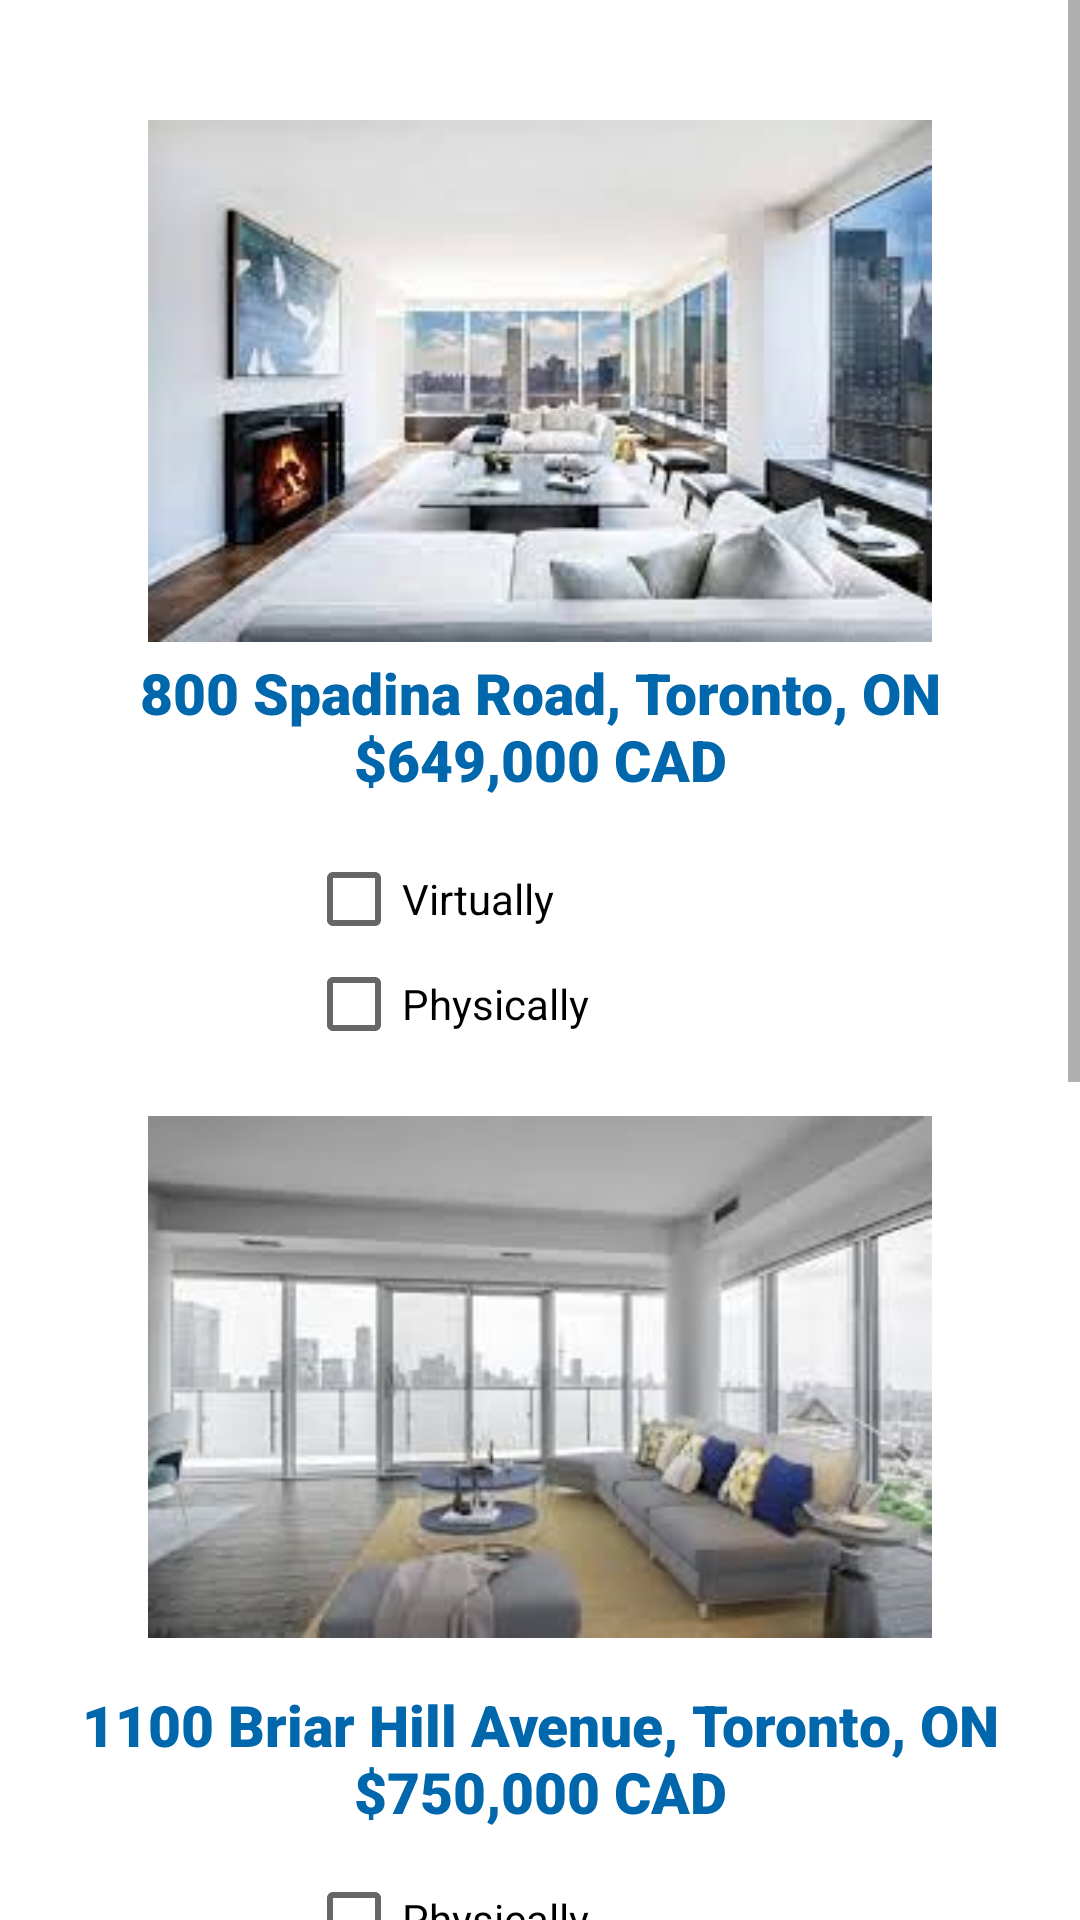

Layout XML and referenced resources for this Android screen:
<!-- AndroidManifest.xml: application theme Theme.Ahmedali_COMP304Sec003_Lab2_Ex1 -->
<!-- res/layout/activity_condominium.xml -->
<?xml version="1.0" encoding="utf-8"?>
<ScrollView
    xmlns:android="http://schemas.android.com/apk/res/android"
    xmlns:app="http://schemas.android.com/apk/res-auto"
    xmlns:tools="http://schemas.android.com/tools"
    android:layout_width="match_parent"
    android:layout_height="match_parent">

    <LinearLayout
        android:layout_width="match_parent"
        android:layout_height="match_parent"
        android:orientation="vertical">


        <ImageView
            android:id="@+id/imageCondo1"
            android:layout_width="338dp"
            android:layout_height="174dp"
            android:layout_marginTop="40dp"
            android:layout_gravity="center"
            app:layout_constraintEnd_toEndOf="parent"
            app:layout_constraintHorizontal_bias="0.496"
            app:layout_constraintStart_toStartOf="parent"
            app:layout_constraintTop_toTopOf="parent"
            app:srcCompat="@drawable/condo_1" />

        <TextView
            android:id="@+id/textViewCondo1"
            style="@style/DisplayTxt"
            android:layout_width="363dp"
            android:layout_height="56dp"
            android:layout_gravity="center"
            android:text="@string/txt_condo1"
            app:layout_constraintBottom_toBottomOf="parent"
            app:layout_constraintEnd_toEndOf="parent"
            app:layout_constraintHorizontal_bias="0.506"
            app:layout_constraintStart_toStartOf="parent"
            app:layout_constraintTop_toBottomOf="@+id/imageCondo1"
            app:layout_constraintVertical_bias="0.009" />

        <CheckBox
            android:id="@+id/checkBoxCondoVChbx1"
            android:layout_width="156dp"
            android:layout_height="27dp"
            android:layout_marginTop="16dp"
            android:layout_gravity="center"
            android:text="Virtually"
            app:layout_constraintEnd_toEndOf="parent"
            app:layout_constraintHorizontal_bias="0.579"
            app:layout_constraintStart_toStartOf="parent"
            app:layout_constraintTop_toBottomOf="@+id/textViewCondo1" />

        <CheckBox
            android:id="@+id/checkBoxCondoPChbx1"
            android:layout_width="156dp"
            android:layout_height="27dp"
            android:layout_marginTop="8dp"
            android:layout_gravity="center"
            android:text="Physically"
            app:layout_constraintEnd_toEndOf="parent"
            app:layout_constraintHorizontal_bias="0.579"
            app:layout_constraintStart_toStartOf="parent"
            app:layout_constraintTop_toBottomOf="@+id/checkBoxCondoVChbx1" />


        <ImageView
            android:id="@+id/imageCondo2"
            android:layout_width="270dp"
            android:layout_height="174dp"
            android:layout_marginTop="24dp"
            android:layout_gravity="center"
            app:layout_constraintEnd_toEndOf="parent"
            app:layout_constraintHorizontal_bias="0.496"
            app:layout_constraintStart_toStartOf="parent"
            app:layout_constraintTop_toBottomOf="@+id/checkBoxAptPChbx1"
            app:srcCompat="@drawable/condo_2" />

        <TextView
            android:id="@+id/textViewCondo2"
            style="@style/DisplayTxt"
            android:text="@string/txt_condo2"
            android:layout_width="363dp"
            android:layout_height="56dp"
            android:layout_marginTop="12dp"
            android:layout_gravity="center"
            app:layout_constraintEnd_toEndOf="parent"
            app:layout_constraintStart_toStartOf="parent"
            app:layout_constraintTop_toBottomOf="@+id/imageCondo2" />

        <CheckBox
            android:id="@+id/checkBoxCondoPChbx2"
            android:layout_width="156dp"
            android:layout_height="27dp"
            android:layout_marginTop="12dp"
            android:layout_gravity="center"
            android:text="Physically"
            app:layout_constraintEnd_toEndOf="parent"
            app:layout_constraintHorizontal_bias="0.579"
            app:layout_constraintStart_toStartOf="parent"
            app:layout_constraintTop_toBottomOf="@+id/textViewCondo2" />


        <CheckBox
            android:id="@+id/checkBoxCondoVChbx2"
            android:layout_width="156dp"
            android:layout_height="27dp"
            android:layout_marginTop="8dp"
            android:layout_gravity="center"
            android:text="Virtually"
            app:layout_constraintEnd_toEndOf="parent"
            app:layout_constraintHorizontal_bias="0.579"
            app:layout_constraintStart_toStartOf="parent"
            app:layout_constraintTop_toBottomOf="@+id/checkBoxCondoPChbx2" />

        <ImageView
            android:id="@+id/imageCondo3"
            android:layout_width="292dp"
            android:layout_height="193dp"
            android:layout_marginTop="24dp"
            app:layout_constraintEnd_toEndOf="parent"
            android:layout_gravity="center"
            app:layout_constraintHorizontal_bias="0.496"
            app:layout_constraintStart_toStartOf="parent"
            app:layout_constraintTop_toBottomOf="@+id/checkBoxCondoVChbx2"
            app:srcCompat="@drawable/condo_3" />

        <TextView
            android:id="@+id/textViewCondo3"
            style="@style/DisplayTxt"
            android:text="@string/txt_condo3"
            android:layout_width="363dp"
            android:layout_height="56dp"
            android:layout_marginTop="12dp"
            android:layout_gravity="center"
            app:layout_constraintEnd_toEndOf="parent"
            app:layout_constraintStart_toStartOf="parent"
            app:layout_constraintTop_toBottomOf="@+id/imageCondo3" />

        <CheckBox
            android:id="@+id/checkBoxCondoPChbx3"
            android:layout_width="156dp"
            android:layout_height="27dp"
            android:layout_marginTop="16dp"
            android:layout_gravity="center"
            android:text="Physically"
            app:layout_constraintEnd_toEndOf="parent"
            app:layout_constraintHorizontal_bias="0.579"
            app:layout_constraintStart_toStartOf="parent"
            app:layout_constraintTop_toBottomOf="@+id/textViewCondo3" />

        <CheckBox
            android:id="@+id/checkBoxCondoVChbx3"
            android:layout_width="156dp"
            android:layout_height="27dp"
            android:layout_marginTop="8dp"
            android:text="Virtually"
            android:layout_gravity="center"
            app:layout_constraintEnd_toEndOf="parent"
            app:layout_constraintHorizontal_bias="0.579"
            app:layout_constraintStart_toStartOf="parent"
            app:layout_constraintTop_toBottomOf="@+id/checkBoxCondoPChbx3" />

        <Button
            android:id="@+id/buttonCondoNext"
            android:layout_width="211dp"
            android:layout_height="65dp"
            android:layout_marginTop="20dp"
            android:layout_gravity="center"
            android:text="Next"
            app:layout_constraintEnd_toEndOf="parent"
            app:layout_constraintHorizontal_bias="0.551"
            app:layout_constraintStart_toStartOf="parent"
            android:onClick="next_condo_event" />

    </LinearLayout>

</ScrollView>
<!-- resources referenced by this layout -->
<resources>
  <!-- drawable condo_1: jpg bitmap (drawable-mdpi, 17602 bytes) -->
  <!-- drawable condo_2: jpg bitmap (drawable-mdpi, 14519 bytes) -->
  <!-- drawable condo_3: jpg bitmap (drawable-mdpi, 201079 bytes) -->
  <string name="txt_condo1">800 Spadina Road, Toronto, ON\n$649,000 CAD</string>
  <string name="txt_condo2">1100 Briar Hill Avenue, Toronto, ON\n$750,000 CAD</string>
  <string name="txt_condo3">135 East Liberty Street, Toronto,ON\n$2,250 CAD</string>
  <style name="DisplayTxt">
          <item name="android:gravity">center</item>
          <item name="android:textColor">@color/custom_blue</item>
          <item name="android:textSize">19dp</item>
          <item name="android:fontFamily">sans-serif-black</item>
      </style>
  <style name="Theme.Ahmedali_COMP304Sec003_Lab2_Ex1" parent="Theme.MaterialComponents.DayNight.DarkActionBar">
          
          <item name="colorPrimary">@color/custom_blue</item>
          <item name="colorPrimaryVariant">@color/custom_blue</item>
          <item name="colorOnPrimary">@color/white</item>
          
          <item name="colorSecondary">@color/teal_200</item>
          <item name="colorSecondaryVariant">@color/teal_700</item>
          <item name="colorOnSecondary">@color/black</item>
          
          <item name="android:statusBarColor" tools:targetApi="l">?attr/colorPrimaryVariant</item>
          
      </style>
  <color name="custom_blue">#0067ac</color>
  <color name="white">#FFFFFFFF</color>
  <color name="teal_200">#FF03DAC5</color>
  <color name="teal_700">#FF018786</color>
  <color name="black">#FF000000</color>
</resources>
